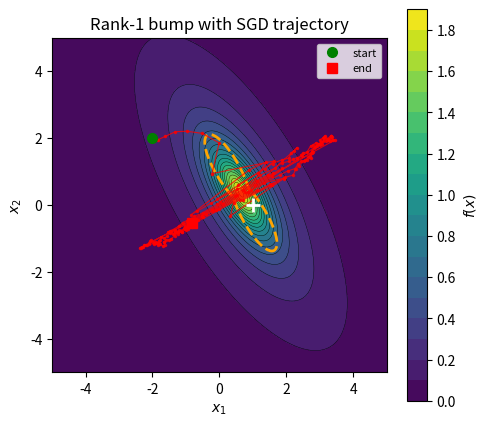

Here is the Python script that generated this plot:
#!/usr/bin/env python3
"""Contour plot of a rank-1 bump in R^2 with SGD trajectory and edge-of-stability ring."""

import numpy as np
import matplotlib.pyplot as plt

np.random.seed(17)

b, c = 3.0, np.array([1.0, 0.0])
# Rank-1 shape matrix: only varies along direction v = (cos30, sin30)
v = np.array([np.cos(np.pi/6), np.sin(np.pi/6)])
a = 6.0
A = a * np.outer(v, v)  # rank 1

def f(xy):
    d = xy - c
    g = 1 + d @ A @ d + xy @ xy
    return b / g

def grad_f(xy):
    d = xy - c
    g = 1 + d @ A @ d + xy @ xy
    return -b * (2 * A @ d + 2 * xy) / g**2

def hessian_f(xy):
    """Hessian of f = b/g where g = 1 + (x-c)'A(x-c) + |x|^2."""
    d = xy - c
    g = 1 + d @ A @ d + xy @ xy
    grad_g = 2 * A @ d + 2 * xy
    H = (b / g**2) * (2 / g * np.outer(grad_g, grad_g) - 2 * (A + np.eye(2)))
    return H

def max_curvature(xy):
    """Max eigenvalue of -Hessian (curvature for ascent)."""
    H = hessian_f(xy)
    return np.max(np.linalg.eigvalsh(-H))

# SGD gradient ascent with noise
eta = 1.5
path = [np.array([-2.0, 2.0])]
for _ in range(200):
    g = grad_f(path[-1]) + np.random.normal(0, 0.03, size=2)
    path.append(path[-1] + eta * g)
path = np.array(path)

# Contour plot
grid = np.linspace(-5, 5, 300)
X, Y = np.meshgrid(grid, grid)
dx = X - c[0]
dy = Y - c[1]
quad = A[0,0]*dx**2 + (A[0,1]+A[1,0])*dx*dy + A[1,1]*dy**2
norm2 = X**2 + Y**2
F = b / (1 + quad + norm2)

# Compute max curvature on the grid for the edge-of-stability contour
curv = np.zeros_like(F)
for i in range(len(grid)):
    for j in range(len(grid)):
        curv[i, j] = max_curvature(np.array([grid[j], grid[i]]))

eos_threshold = 2 / eta

fig, ax = plt.subplots(figsize=(5, 4.5))
cs = ax.contourf(X, Y, F, levels=20, cmap='viridis')
ax.contour(X, Y, F, levels=20, colors='k', linewidths=0.3)
fig.colorbar(cs, ax=ax, label='$f(x)$')
# Edge of stability ring
ax.contour(X, Y, curv, levels=[eos_threshold], colors='orange',
           linewidths=2, linestyles='--')
ax.plot(path[:,0], path[:,1], 'r.-', markersize=3, linewidth=0.8, alpha=0.8)
ax.plot(path[0,0], path[0,1], 'go', markersize=7, zorder=5, label='start')
ax.plot(path[-1,0], path[-1,1], 'rs', markersize=7, zorder=5, label='end')
ax.plot(*c, 'w+', markersize=10, markeredgewidth=2)
ax.set_xlabel('$x_1$')
ax.set_ylabel('$x_2$')
ax.set_title('Rank-1 bump with SGD trajectory')
ax.set_aspect('equal')
ax.legend(fontsize=8, loc='upper right')
fig.tight_layout()
fig.savefig('fig_rank1.pdf')
